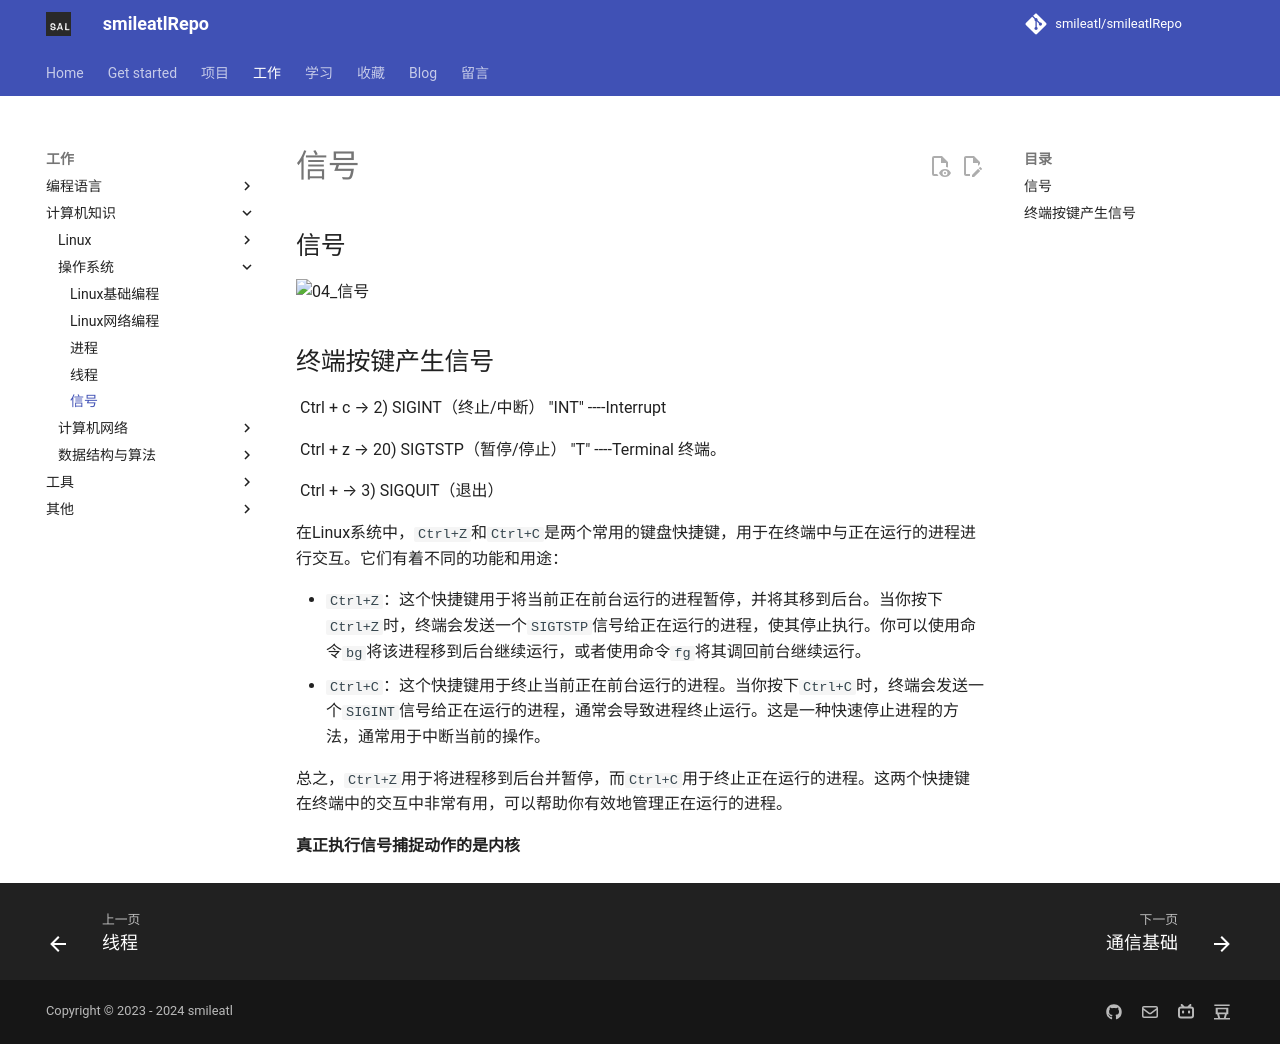

repository: smileatl/smileatlRepo · page: 计算机知识/操作系统/系统编程/信号/index.html · generator: mkdocs

## 信号

![04_信号](assets/klszjiog1u9345h.png)

## 终端按键产生信号

    Ctrl + c  → 2) SIGINT（终止/中断）   "INT" ----Interrupt

    Ctrl + z  → 20) SIGTSTP（暂停/停止）  "T" ----Terminal 终端。

    Ctrl + \  → 3) SIGQUIT（退出） 



在Linux系统中，`Ctrl+Z`和`Ctrl+C`是两个常用的键盘快捷键，用于在终端中与正在运行的进程进行交互。它们有着不同的功能和用途：

- `Ctrl+Z`：这个快捷键用于将当前正在前台运行的进程暂停，并将其移到后台。当你按下`Ctrl+Z`时，终端会发送一个`SIGTSTP`信号给正在运行的进程，使其停止执行。你可以使用命令`bg`将该进程移到后台继续运行，或者使用命令`fg`将其调回前台继续运行。
- `Ctrl+C`：这个快捷键用于终止当前正在前台运行的进程。当你按下`Ctrl+C`时，终端会发送一个`SIGINT`信号给正在运行的进程，通常会导致进程终止运行。这是一种快速停止进程的方法，通常用于中断当前的操作。

总之，`Ctrl+Z`用于将进程移到后台并暂停，而`Ctrl+C`用于终止正在运行的进程。这两个快捷键在终端中的交互中非常有用，可以帮助你有效地管理正在运行的进程。

**真正执行信号捕捉动作的是内核**
